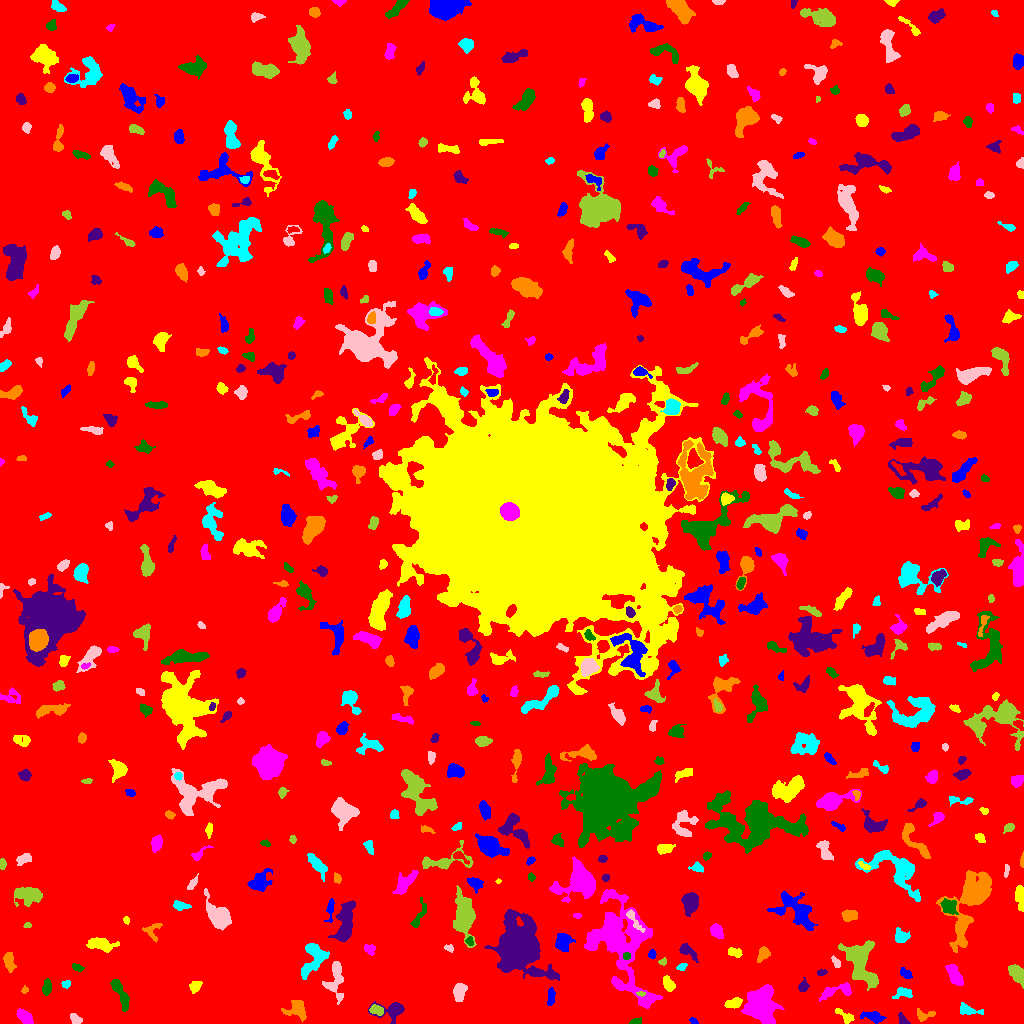

The data file committed next to this chart (first rows):
ID, X, Y, A, B, theta, total_flux, mu_max, mu_median, mu_mean, R_fwhm, R_e, R10, R90, x_start, x_end, y_start, y_end, area, greylevel
0, 512.6, 512.7, 299.5, 295.7, -0.1553, 2178433, 14.0, 2.0, 2.574, 104.1, 248, 95.43, 397.2, 0, 1023, 0, 1023, 846285, 2.574
1, 693.5, 2.381, 2.108, 1.361, -0.525, 105.0, 4.0, 2.0, 2.1, 3.29, 2.185, 0.7979, 3.241, 689, 698, 0, 6, 50, 8.1
2, 845.2, 7.081, 5.787, 2.124, -0.6012, 247.0, 4.0, 1.0, 1.727, 4.687, 3.613, 1.382, 5.971, 835, 854, 0, 15, 143, 7.727
3, 25.09, 6.247, 4.65, 2.653, -0.7599, 800.0, 7.0, 4.0, 4.233, 6.232, 4.514, 1.871, 6.77, 16, 33, 0, 15, 189, 9.233
4, 634.6, 1.703, 2.397, 1.275, 0.2171, 128.0, 5.0, 2.0, 1.855, 2.764, 2.185, 0.7979, 3.385, 629, 641, 0, 6, 69, 8.855
5, 902.4, 4.583, 3.565, 1.902, -0.9339, 115.0, 3.0, 1.0, 1.278, 2.985, 2.877, 0.9772, 4.72, 898, 910, 0, 11, 90, 7.278
6, 923.9, 8.286, 5.048, 2.688, 0.09066, 224.0, 4.0, 2.0, 1.612, 4.754, 3.742, 1.262, 5.836, 917, 935, 2, 15, 139, 7.612
7, 967.9, 13.35, 6.545, 2.256, -0.1767, 469.0, 6.0, 2.0, 2.711, 5.171, 4.029, 1.596, 6.408, 960, 983, 9, 21, 173, 8.711
8, 75.86, 3.878, 3.105, 2.211, -0.6226, 498.0, 9.0, 5.0, 4.654, 4.146, 3.241, 1.262, 5.046, 70, 82, 0, 10, 107, 9.654
9, 376.6, 13.6, 3.688, 2.268, -0.4081, 221.0, 3.0, 2.0, 1.754, 4.853, 3.656, 1.493, 5.614, 369, 383, 8, 19, 126, 9.754
10, 439.6, 7.243, 1.802, 1.361, -0.5213, 136.0, 9.0, 2.0, 2.519, 1.693, 1.954, 0.5642, 3.09, 436, 445, 4, 11, 54, 9.519
11, 872.7, 7.097, 5.65, 2.315, -0.1771, 721.0, 8.0, 3.0, 3.697, 5.499, 4.334, 1.693, 6.887, 860, 886, 0, 12, 195, 8.697
12, 733.6, 20.38, 4.159, 2.039, 0.2237, 558.0, 10.0, 4.0, 3.671, 4.26, 3.613, 1.382, 5.642, 724, 742, 15, 26, 152, 11.67
13, 761.1, 15.6, 9.014, 7.143, -1.413, 5377, 16.0, 5.0, 5.619, 9.407, 8.74, 3.478, 14.33, 741, 784, 0, 39, 957, 11.62
14, 121.1, 27.46, 9.974, 2.452, -1.162, 627.0, 6.0, 2.0, 2.177, 5.642, 5.171, 1.871, 8.368, 110, 129, 12, 44, 288, 8.177
15, 392.8, 13.49, 7.372, 4.136, 0.07629, 1553, 16.0, 3.0, 5.01, 4.583, 4.583, 1.784, 8.387, 368, 404, 0, 22, 310, 10.01
16, 296.9, 14.12, 5.024, 4.27, -0.05964, 1144, 10.0, 3.0, 3.972, 5.726, 4.886, 1.954, 8.137, 281, 306, 1, 23, 288, 9.972
17, 903.7, 30.57, 4.535, 2.538, 0.0431, 629.0, 9.0, 4.0, 4.058, 4.37, 3.785, 1.493, 6.103, 892, 912, 25, 36, 155, 9.058
18, 459.7, 32.58, 4.176, 2.916, 1.338, 653.0, 7.0, 3.0, 3.139, 5.262, 4.297, 1.693, 6.77, 453, 467, 22, 40, 208, 9.139
19, 640.6, 29.84, 2.23, 1.123, -0.05254, 111.0, 6.0, 3.0, 2.643, 2.706, 1.954, 0.7979, 3.038, 636, 645, 27, 32, 42, 10.64
20, 713.5, 44.25, 8.918, 6.002, 0.4302, 3091, 10.0, 3.0, 3.807, 8.885, 8.098, 3.192, 13.59, 698, 742, 29, 63, 812, 9.807
21, 550.6, 26.44, 4.812, 1.609, 1.487, 255.0, 5.0, 2.0, 2.056, 3.785, 3.338, 1.262, 5.232, 547, 555, 18, 36, 124, 9.056
22, 195.3, 37.11, 3.395, 2.632, 0.7622, 460.0, 6.0, 4.0, 3.74, 5.89, 3.909, 1.493, 5.67, 189, 202, 30, 42, 123, 8.74
23, 836.5, 32.45, 9.728, 3.087, 0.2067, 479.0, 5.0, 2.0, 1.781, 4.146, 5.015, 1.871, 8.195, 819, 851, 22, 41, 269, 7.781
24, 46.61, 35.77, 3.846, 1.984, 1.402, 481.0, 7.0, 3.0, 3.59, 4.549, 3.523, 1.382, 5.499, 42, 51, 28, 45, 134, 9.59
25, 802.7, 36.72, 2.889, 2.045, 1.217, 348.0, 8.0, 3.0, 3.283, 3.785, 2.932, 1.128, 4.72, 798, 809, 32, 46, 106, 9.283
26, 24.96, 33.28, 1.78, 1.642, 0.6, 96.0, 5.0, 2.0, 2.043, 2.257, 2.034, 0.7979, 3.29, 21, 28, 30, 38, 47, 8.043
27, 65.83, 39.33, 2.418, 1.932, 0.3085, 110.0, 3.0, 2.0, 1.667, 3.432, 2.646, 0.9772, 4.029, 61, 70, 35, 43, 66, 7.667
28, 336, 44.5, 10.64, 3.99, -1.567, 963.0, 6.0, 2.0, 2.457, 7.291, 5.836, 2.326, 9.305, 322, 343, 19, 62, 392, 8.457
29, 1016, 49.27, 5.451, 2.745, -0.9847, 684.0, 6.0, 3.0, 2.815, 6.723, 4.886, 1.954, 7.527, 1008, 1023, 35, 59, 243, 8.815
30, 265, 28.4, 6.258, 2.835, 0.7992, 1041, 14.0, 3.0, 3.799, 4.222, 4.184, 1.596, 7.378, 256, 278, 20, 43, 274, 9.799
31, 905.7, 49.85, 3.448, 2.083, -0.5547, 236.0, 4.0, 2.0, 2.226, 4.983, 3.338, 1.262, 5.078, 900, 912, 45, 56, 106, 8.226
32, 668.5, 39.36, 3.677, 2.363, -1.025, 671.0, 10.0, 4.0, 4.473, 4.652, 3.742, 1.493, 5.863, 663, 675, 32, 48, 150, 10.47
33, 954.9, 47.33, 5.824, 2.684, -1.079, 1303, 10.0, 5.0, 5.11, 6.604, 4.983, 2.034, 7.797, 945, 963, 38, 59, 255, 10.11
34, 77.46, 55.98, 2.957, 1.628, -0.353, 156.0, 5.0, 2.0, 1.975, 2.646, 2.764, 0.9772, 4.334, 72, 84, 52, 60, 79, 7.975
35, 821.4, 50.83, 2.437, 1.507, 0.1647, 103.0, 3.0, 2.0, 1.689, 3.29, 2.459, 0.9772, 3.827, 817, 827, 48, 54, 61, 7.689
36, 8.789, 62.35, 4.809, 2.404, -1.394, 649.0, 9.0, 3.0, 3.566, 3.989, 4.184, 1.596, 6.747, 3, 16, 51, 71, 182, 8.566
37, 682, 56.65, 2.213, 1.538, 0.6077, 110.0, 4.0, 1.0, 1.618, 3.241, 2.326, 0.7979, 3.613, 676, 687, 53, 60, 68, 9.618
38, 836, 60.92, 3.24, 1.572, -1.002, 270.0, 7.0, 3.0, 3.418, 3.141, 2.764, 0.9772, 4.406, 831, 840, 56, 68, 79, 9.418
39, 662.8, 61.85, 2.053, 1.588, 0.3924, 131.0, 6.0, 2.0, 2.472, 2.706, 2.185, 0.7979, 3.478, 658, 666, 58, 66, 53, 9.472
40, 384, 53.96, 8.01, 4.582, 0.5177, 1052, 6.0, 3.0, 3.372, 8.63, 5.944, 2.326, 8.992, 369, 398, 41, 65, 312, 8.372
41, 652, 69.38, 2.209, 1.93, -1.472, 237.0, 6.0, 4.0, 3.591, 3.989, 2.706, 1.128, 4.029, 648, 656, 65, 74, 66, 9.591
42, 735, 70.5, 3.709, 1.879, -0.2595, 172.0, 4.0, 1.5, 1.458, 4.334, 3.29, 1.262, 5.015, 728, 742, 66, 76, 118, 8.458
43, 369.5, 74.6, 3.108, 2.492, -0.5583, 209.0, 4.0, 2.0, 2.01, 4.72, 3.241, 1.262, 5.015, 364, 375, 68, 79, 104, 8.01
44, 626.4, 67.18, 1.858, 1.773, 0.7119, 149.0, 5.0, 3.0, 2.614, 3.09, 2.326, 0.7979, 3.613, 623, 630, 64, 71, 57, 15.61
45, 687.1, 72.78, 5.955, 2.428, -0.7429, 610.0, 9.0, 3.0, 3.466, 3.785, 3.909, 1.493, 6.604, 679, 698, 61, 80, 176, 8.466
46, 763.4, 69.15, 3.632, 2.424, 1.009, 325.0, 5.0, 2.0, 2.181, 4.222, 3.568, 1.382, 5.726, 757, 770, 61, 77, 149, 8.181
47, 313.7, 64.42, 9.428, 5.557, 1.162, 1813, 8.0, 4.0, 3.708, 9.115, 7.334, 2.877, 11.1, 301, 329, 44, 80, 489, 8.708
48, 449, 75.15, 2.477, 1.612, -0.3458, 148.0, 5.0, 2.0, 2.387, 3.09, 2.459, 0.9772, 3.742, 444, 453, 71, 79, 62, 9.387
49, 861.5, 59.41, 12.46, 6.236, -1.187, 4022, 12.0, 4.0, 4.54, 10.25, 8.722, 3.478, 13.69, 838, 878, 33, 83, 886, 10.54
50, 432.1, 84.61, 4.985, 1.497, -0.5582, 186.0, 4.0, 2.0, 1.86, 4.26, 2.932, 1.128, 4.82, 423, 440, 78, 91, 100, 7.86
51, 562.9, 82.09, 4.126, 3.39, 1.198, 980.0, 9.0, 3.0, 3.784, 5.642, 4.583, 1.784, 7.356, 555, 575, 72, 90, 259, 9.784
52, 100.2, 79.41, 6.63, 2.673, -0.1351, 1023, 9.0, 3.0, 3.365, 5.382, 5.046, 1.954, 8.156, 86, 119, 71, 86, 304, 9.365
53, 716.5, 92.13, 3.751, 2.789, -1.048, 539.0, 6.0, 3.0, 3.247, 6.024, 4.26, 1.693, 6.308, 710, 723, 85, 100, 166, 9.247
54, 469.7, 82.32, 2.127, 1.565, -1.352, 125.0, 5.0, 2.0, 1.984, 2.585, 2.185, 0.7979, 3.7, 465, 473, 78, 87, 63, 10.98
55, 345.5, 102, 11.14, 3.807, 1.384, 2199, 8.0, 4.0, 3.955, 10.2, 7.695, 3.09, 11.64, 328, 355, 82, 123, 556, 8.955
56, 152, 92.7, 4.955, 4.356, 0.7692, 231.0, 4.0, 1.0, 1.435, 4.72, 3.949, 1.493, 6.18, 142, 162, 81, 100, 161, 7.435
57, 901.2, 86.74, 3.509, 3.163, -0.7044, 315.0, 4.0, 2.0, 1.842, 5.642, 3.868, 1.493, 6.18, 895, 910, 81, 96, 171, 7.842
58, 632.7, 105.4, 7.125, 1.91, -0.9931, 362.0, 8.0, 2.0, 2.382, 3.038, 3.385, 1.262, 5.89, 626, 645, 91, 114, 152, 14.38
59, 27.5, 97.96, 1.708, 1.274, 0.0, 48.0, 2.0, 1.0, 1.143, 3.192, 1.871, 0.7979, 2.932, 23, 31, 96, 101, 42, 8.143
... 549 more rows
